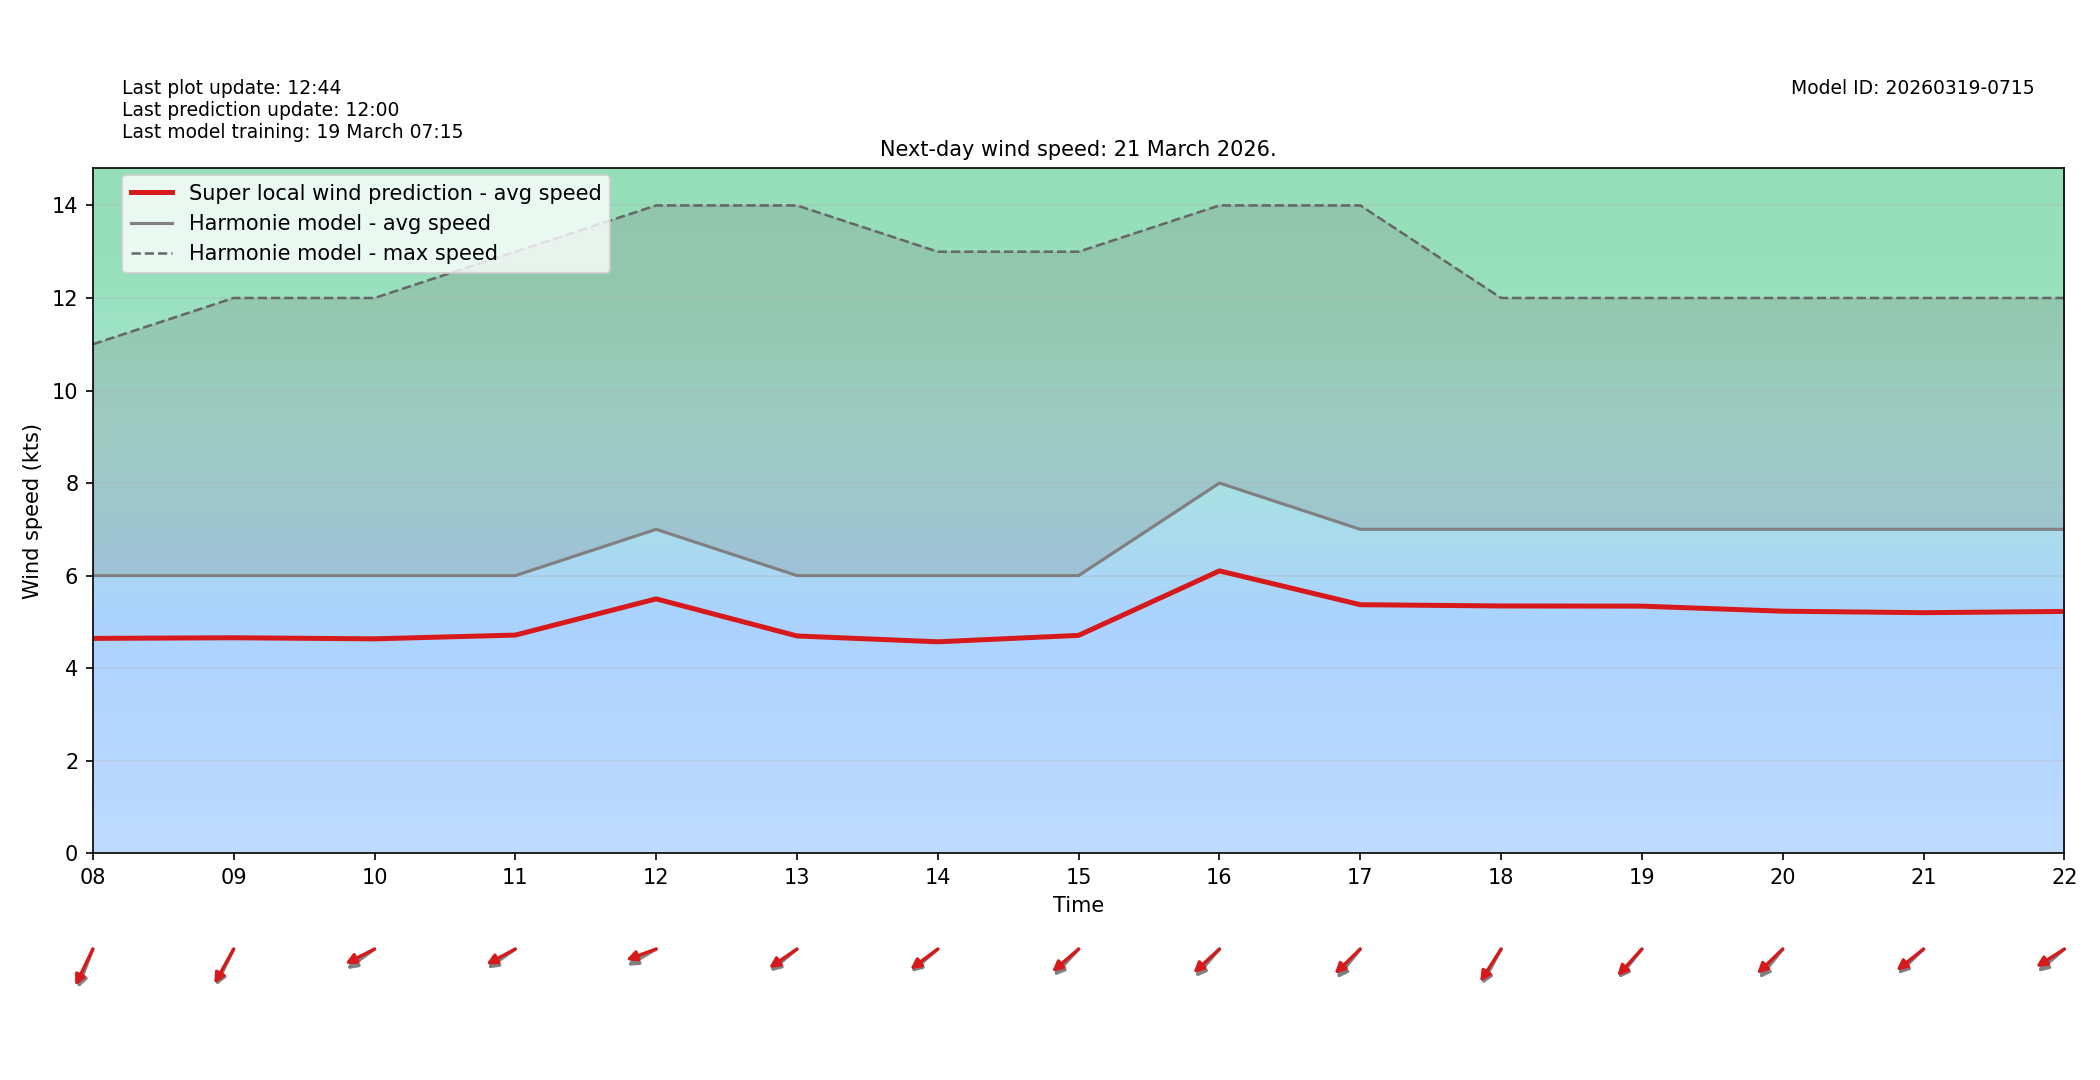

Source data for this figure (header and first rows):
target_time_utc, hour_utc, forecast_wind_speed, lstm_pred_wind_speed, delta_speed_lstm_minus_forecast, forecast_wind_dir_deg, lstm_pred_wind_dir_deg, delta_dir_lstm_minus_forecast
2026-03-21T00:00:00Z, 00, 6.0, 4.349, -1.651, 67.0, 73.2, 6.203
2026-03-21T01:00:00Z, 01, 5.0, 3.615, -1.385, 58.0, 62.47, 4.469
2026-03-21T02:00:00Z, 02, 5.0, 3.747, -1.253, 42.0, 46.64, 4.636
2026-03-21T03:00:00Z, 03, 6.0, 4.544, -1.456, 29.0, 33.49, 4.489
2026-03-21T04:00:00Z, 04, 7.0, 5.341, -1.659, 44.0, 48.87, 4.872
2026-03-21T05:00:00Z, 05, 6.0, 4.528, -1.472, 55.0, 59.27, 4.271
2026-03-21T06:00:00Z, 06, 6.0, 4.462, -1.538, 51.0, 57.28, 6.28
2026-03-21T07:00:00Z, 07, 6.0, 4.471, -1.529, 58.0, 61.99, 3.989
2026-03-21T08:00:00Z, 08, 6.0, 4.643, -1.357, 29.0, 34.62, 5.62
2026-03-21T09:00:00Z, 09, 6.0, 4.656, -1.344, 35.0, 38.56, 3.556
2026-03-21T10:00:00Z, 10, 6.0, 4.633, -1.367, 63.0, 70.59, 7.589
2026-03-21T11:00:00Z, 11, 6.0, 4.714, -1.286, 64.0, 69.81, 5.81
2026-03-21T12:00:00Z, 12, 7.0, 5.497, -1.503, 68.0, 75.79, 7.793
2026-03-21T13:00:00Z, 13, 6.0, 4.695, -1.305, 60.0, 64.62, 4.62
2026-03-21T14:00:00Z, 14, 6.0, 4.569, -1.431, 59.0, 62.81, 3.813
2026-03-21T15:00:00Z, 15, 6.0, 4.708, -1.292, 53.0, 59.1, 6.1
2026-03-21T16:00:00Z, 16, 8.0, 6.101, -1.899, 51.0, 57.4, 6.398
2026-03-21T17:00:00Z, 17, 7.0, 5.37, -1.63, 49.0, 56, 7
2026-03-21T18:00:00Z, 18, 7.0, 5.344, -1.656, 38.0, 42.5, 4.496
2026-03-21T19:00:00Z, 19, 7.0, 5.34, -1.66, 49.0, 52.66, 3.656
2026-03-21T20:00:00Z, 20, 7.0, 5.23, -1.77, 49.0, 56.2, 7.201
2026-03-21T21:00:00Z, 21, 7.0, 5.198, -1.802, 56.0, 61.12, 5.123
2026-03-21T22:00:00Z, 22, 7.0, 5.225, -1.775, 59.0, 66.24, 7.236
2026-03-21T23:00:00Z, 23, 7.0, 5.246, -1.754, 66.0, 71.39, 5.39
